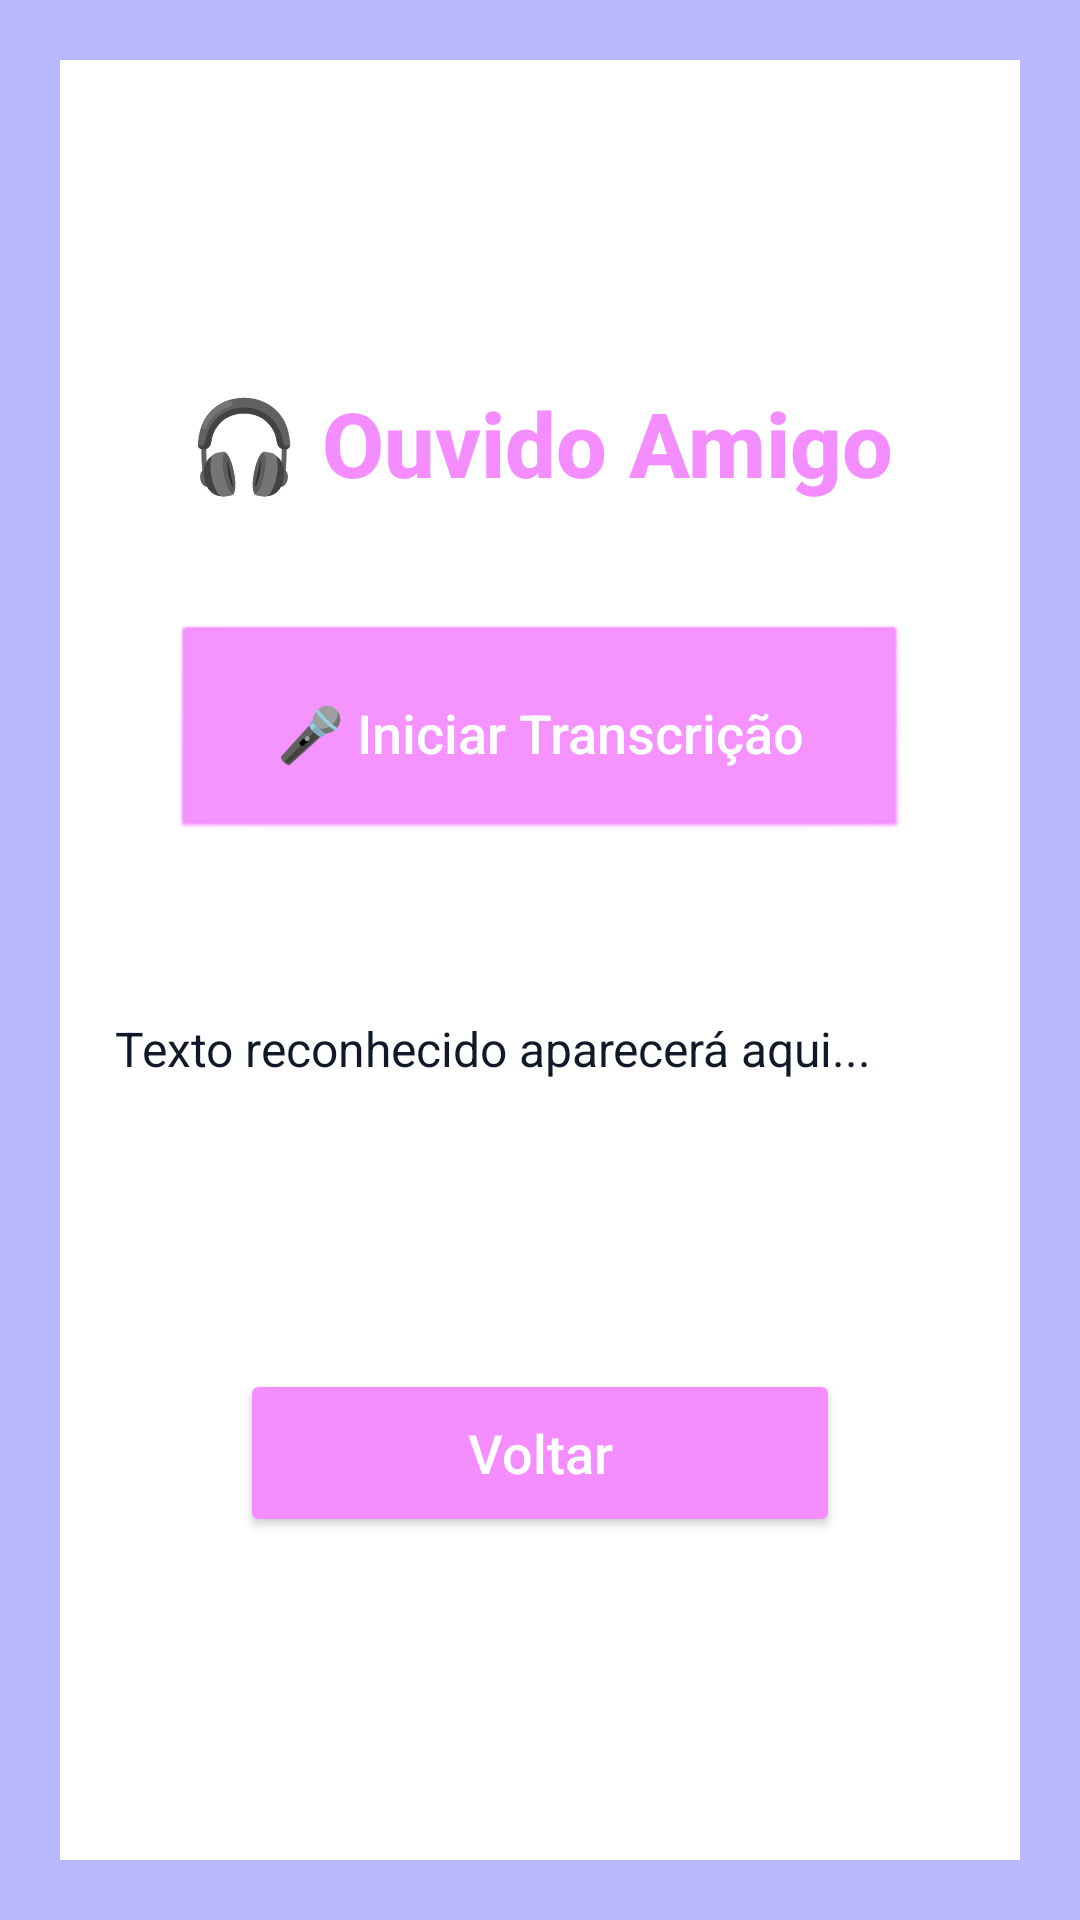

The Android layout XML behind this screen, and the referenced resources:
<!-- AndroidManifest.xml: application theme Theme.AppCompat.DayNight.NoActionBar -->
<!-- res/layout/activity_main.xml -->
<?xml version="1.0" encoding="utf-8"?>
<androidx.constraintlayout.widget.ConstraintLayout xmlns:android="http://schemas.android.com/apk/res/android"
android:layout_width="match_parent"
android:layout_height="match_parent"
android:background="#B8B9FF"
    android:orientation="vertical"
    android:padding="20dp">

    <LinearLayout
        android:layout_width="match_parent"
        android:layout_height="match_parent"
        android:background="@android:drawable/screen_background_light"
        android:gravity="center"
        android:orientation="vertical">

        
        <Space
            android:layout_width="match_parent"
            android:layout_height="0dp"
            android:layout_weight="1" />

        
        <TextView
            android:id="@+id/txtTitulo"
            android:layout_width="323dp"
            android:layout_height="wrap_content"
            android:layout_marginBottom="40dp"
            android:fontFamily="sans-serif-medium"
            android:gravity="center"
            android:text="🎧 Ouvido Amigo"
            android:textAlignment="center"
            android:textColor="#F48DFF"
            android:textSize="30sp"
            android:textStyle="bold" />

        
        <Button
            android:id="@+id/btnStart"
            android:layout_width="246dp"
            android:layout_height="73dp"
            android:layout_marginBottom="28dp"
            android:background="@android:drawable/btn_default"
            android:backgroundTint="#F48DFF"
            android:clipToOutline="true"
            android:elevation="8dp"
            android:fontFamily="sans-serif-medium"
            android:gravity="center"
            android:outlineProvider="background"
            android:padding="12dp"
            android:stateListAnimator="@null"
            android:text="🎤 Iniciar Transcrição"
            android:textAllCaps="false"
            android:textColor="@android:color/white"
            android:textSize="18sp" />

        
        <TextView
            android:id="@+id/txtResult"
            android:layout_width="319dp"
            android:layout_height="0dp"
            android:layout_marginTop="12dp"
            android:layout_marginBottom="12dp"
            android:layout_weight="1"
            android:backgroundTint="#F48DFF"
            android:clipToOutline="true"
            android:elevation="6dp"
            android:fontFamily="sans-serif"
            android:gravity="top|start"
            android:padding="18dp"
            android:scrollbars="vertical"
            android:text="Texto reconhecido aparecerá aqui..."
            android:textColor="#111827"
            android:textSize="16sp" />

        
        <Button
            android:id="@+id/btnBack"
            android:layout_width="200dp"
            android:layout_height="56dp"
            android:layout_marginTop="16dp"
            android:backgroundTint="#F48DFF"
            android:clipToOutline="true"
            android:elevation="6dp"
            android:fontFamily="sans-serif-medium"
            android:gravity="center"
            android:text="Voltar"
            android:textAllCaps="false"
            android:textColor="@android:color/white"
            android:textSize="18sp" />

        
        <Space
            android:layout_width="match_parent"
            android:layout_height="0dp"
            android:layout_weight="1" />

    </LinearLayout>
</androidx.constraintlayout.widget.ConstraintLayout>
<!-- resources referenced by this layout -->
<resources>

</resources>
